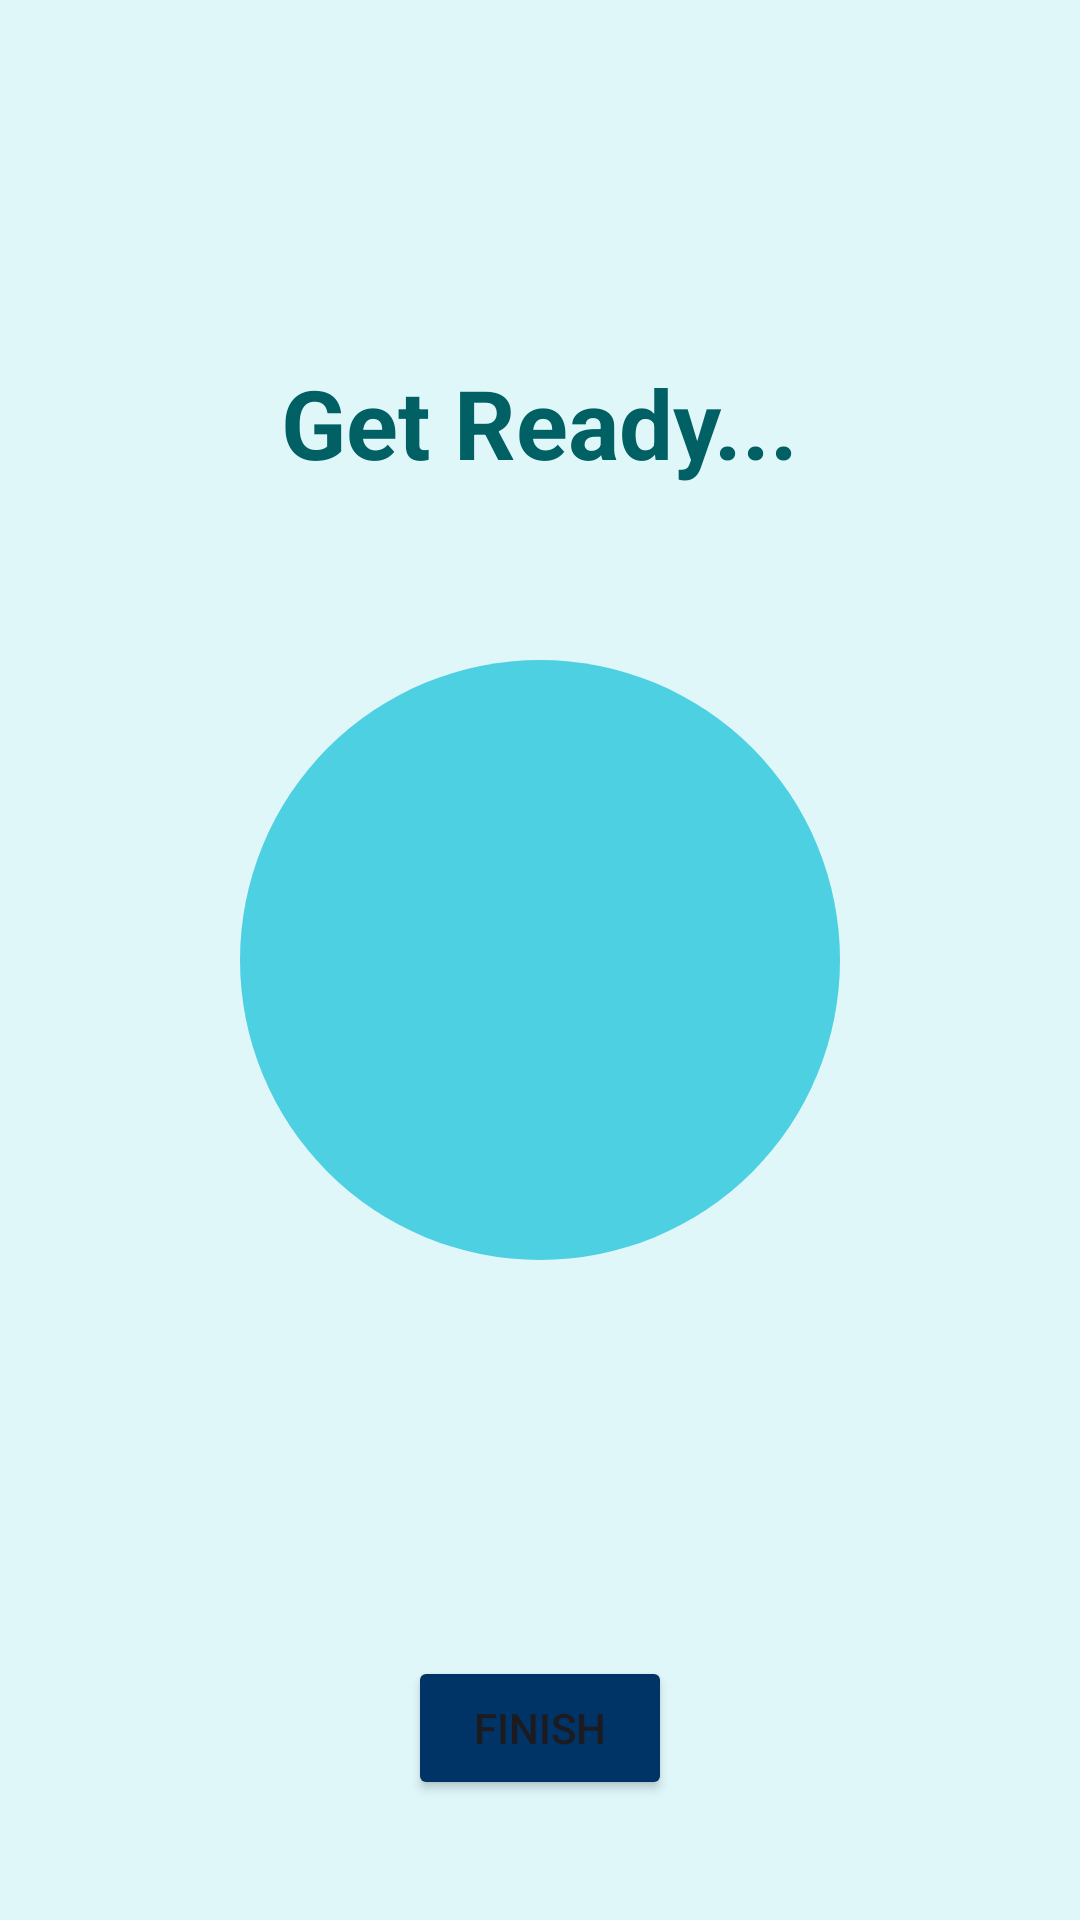

The Android layout XML behind this screen, and the referenced resources:
<!-- AndroidManifest.xml: application theme Theme.MoodRelief -->
<!-- res/layout/activity_breathing.xml -->
<?xml version="1.0" encoding="utf-8"?>
<androidx.constraintlayout.widget.ConstraintLayout xmlns:android="http://schemas.android.com/apk/res/android"
    xmlns:app="http://schemas.android.com/apk/res-auto"
    xmlns:tools="http://schemas.android.com/tools"
    android:layout_width="match_parent"
    android:layout_height="match_parent"
    android:background="#E0F7FA"
    tools:context=".BreathingActivity">

    
    <TextView
        android:id="@+id/tvGuide"
        android:layout_width="wrap_content"
        android:layout_height="wrap_content"
        android:text="Get Ready..."
        android:textSize="32sp"
        android:textStyle="bold"
        android:textColor="#006064"
        app:layout_constraintBottom_toBottomOf="parent"
        app:layout_constraintEnd_toEndOf="parent"
        app:layout_constraintStart_toStartOf="parent"
        app:layout_constraintTop_toTopOf="parent"
        app:layout_constraintVertical_bias="0.2" />

    
    <View
        android:id="@+id/viewCircle"
        android:layout_width="200dp"
        android:layout_height="200dp"
        android:background="@drawable/circle_shape"
        app:layout_constraintBottom_toBottomOf="parent"
        app:layout_constraintEnd_toEndOf="parent"
        app:layout_constraintStart_toStartOf="parent"
        app:layout_constraintTop_toTopOf="parent" />

    
    <Button
        android:id="@+id/btnDone"
        android:layout_width="wrap_content"
        android:layout_height="wrap_content"
        android:text="Finish"
        android:layout_marginBottom="40dp"
        android:backgroundTint="#003366"

        app:layout_constraintBottom_toBottomOf="parent"
        app:layout_constraintEnd_toEndOf="parent"
        app:layout_constraintStart_toStartOf="parent" />

</androidx.constraintlayout.widget.ConstraintLayout>
<!-- resources referenced by this layout -->
<resources>
  <!-- drawable circle_shape (drawable) -->
  <shape xmlns:android="http://schemas.android.com/apk/res/android" android:shape="oval">
      <solid android:color="#4DD0E1"/>
  </shape>
  <style name="Theme.MoodRelief" parent="Base.Theme.MoodRelief" />
  <style name="Base.Theme.MoodRelief" parent="Theme.Material3.DayNight.NoActionBar">
          
          
      </style>
</resources>
